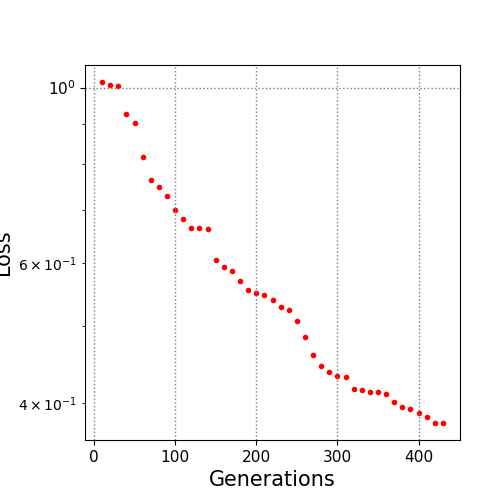

Values plotted in this chart, from the file beside it:
10.0, 1.016166
20.0, 1.009
30.0, 1.004
40.0, 0.9273
50.0, 0.9013
60.0, 0.8182
70.0, 0.7642
80.0, 0.7493
90.0, 0.7292
100.0, 0.7005
110.0, 0.6834
120.0, 0.6658
130.0, 0.6648
140.0, 0.664
150.0, 0.6064
160.0, 0.5945
170.0, 0.5866
180.0, 0.5702
190.0, 0.5551
200.0, 0.5507
210.0, 0.5481
220.0, 0.5404
230.0, 0.5286
240.0, 0.5247
250.0, 0.5075
260.0, 0.4842
270.0, 0.4597
280.0, 0.4456
290.0, 0.4381
300.0, 0.4329
310.0, 0.4311
320.0, 0.4163
330.0, 0.416
340.0, 0.4126
350.0, 0.4126
360.0, 0.4102
370.0, 0.4017
380.0, 0.3956
390.0, 0.3929
400.0, 0.3887
410.0, 0.3839
420.0, 0.3776
430.0, 0.3776
